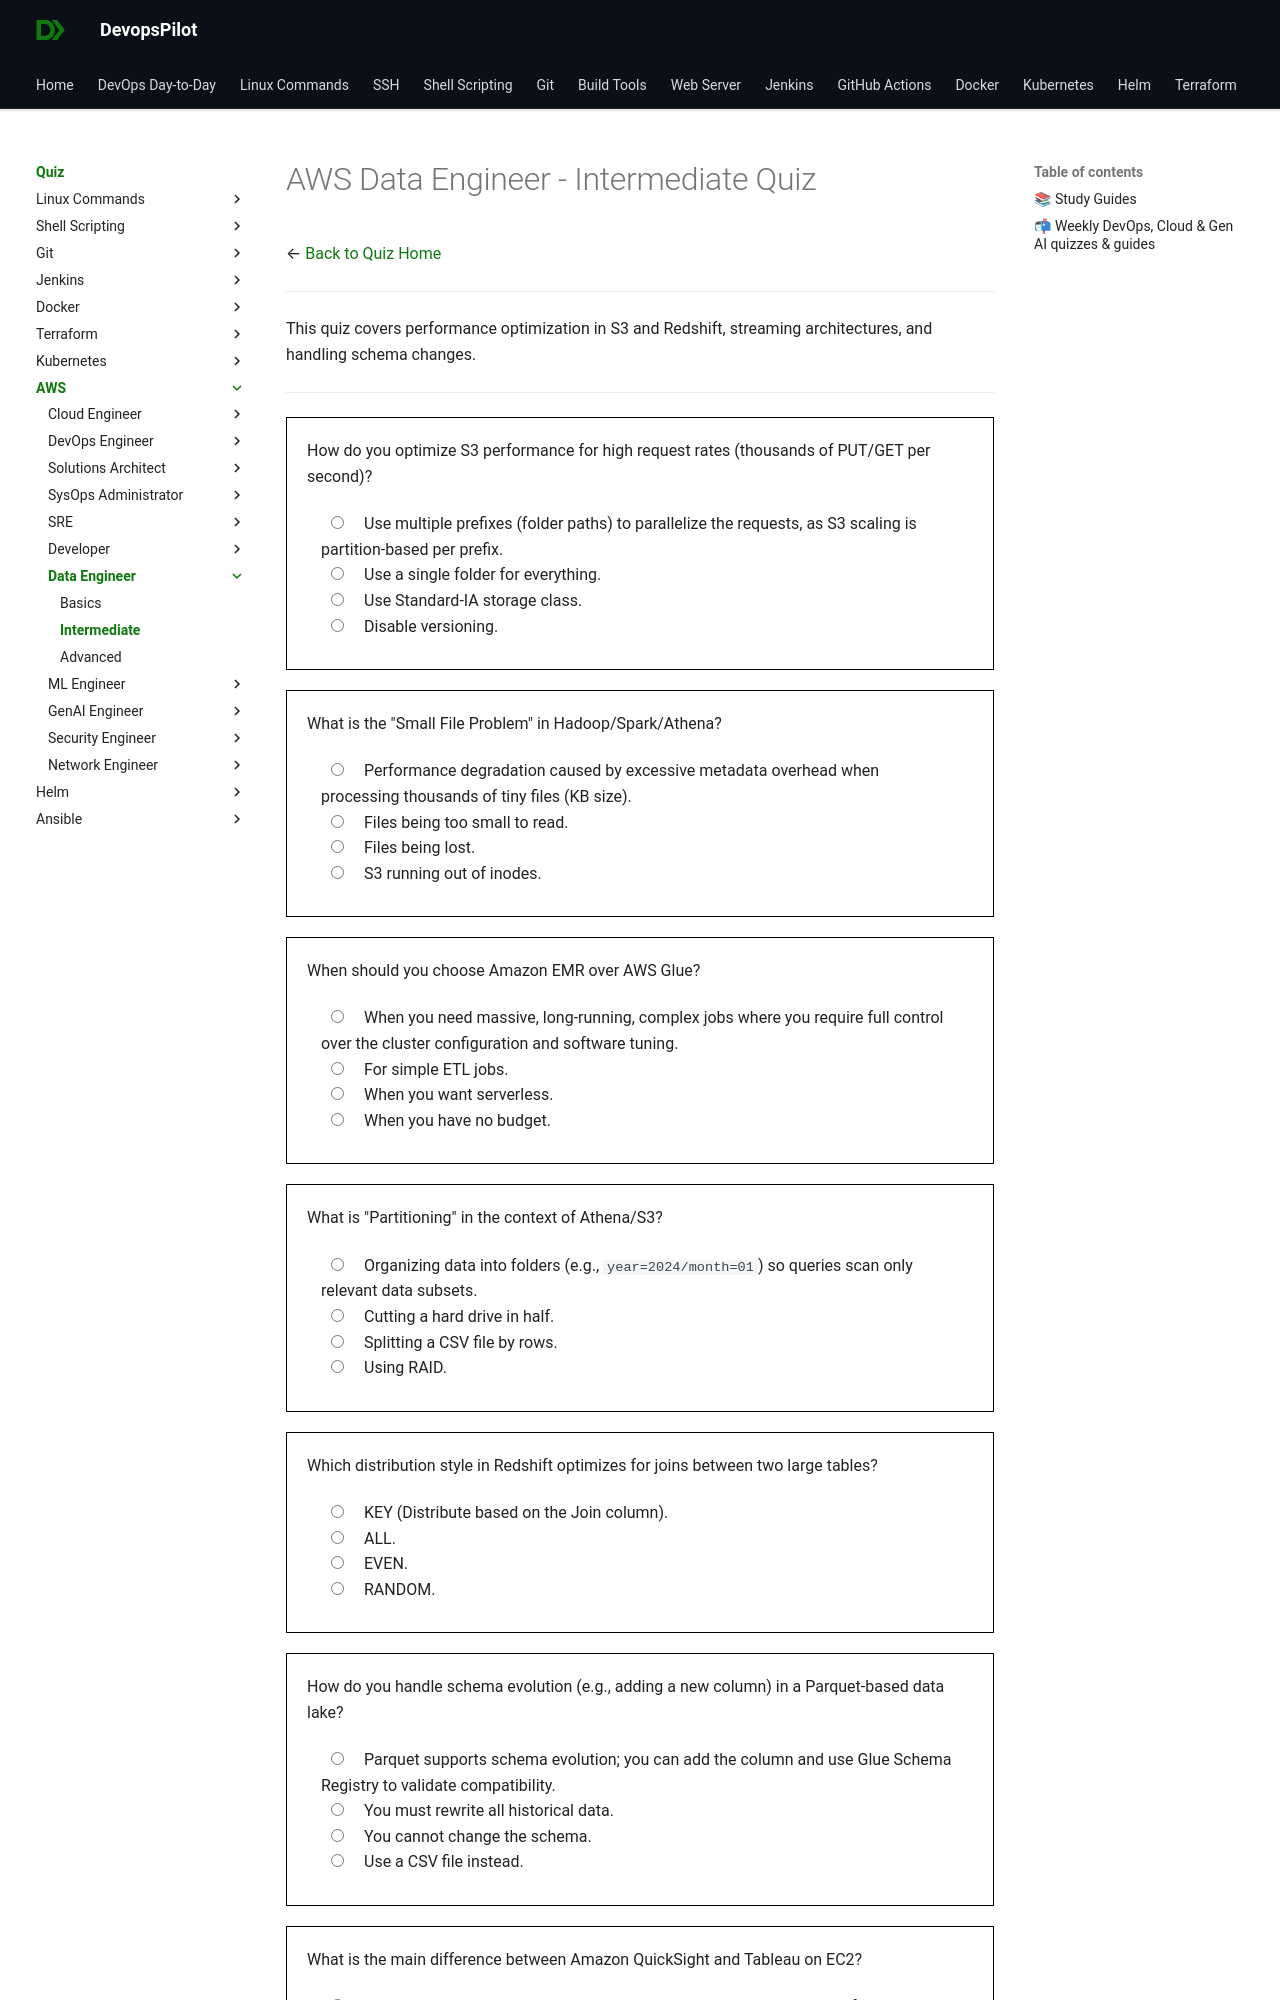

repository: devopspilot1/devopspilot1.github.io · page: quiz/aws/data-engineer/intermediate/index.html · generator: mkdocs

---
title: "AWS Data Engineer Quiz – Intermediate"
description: "Test your AWS Data Engineer skills with intermediate quiz questions covering practical concepts, common workflows, and daily operational tasks."
---
